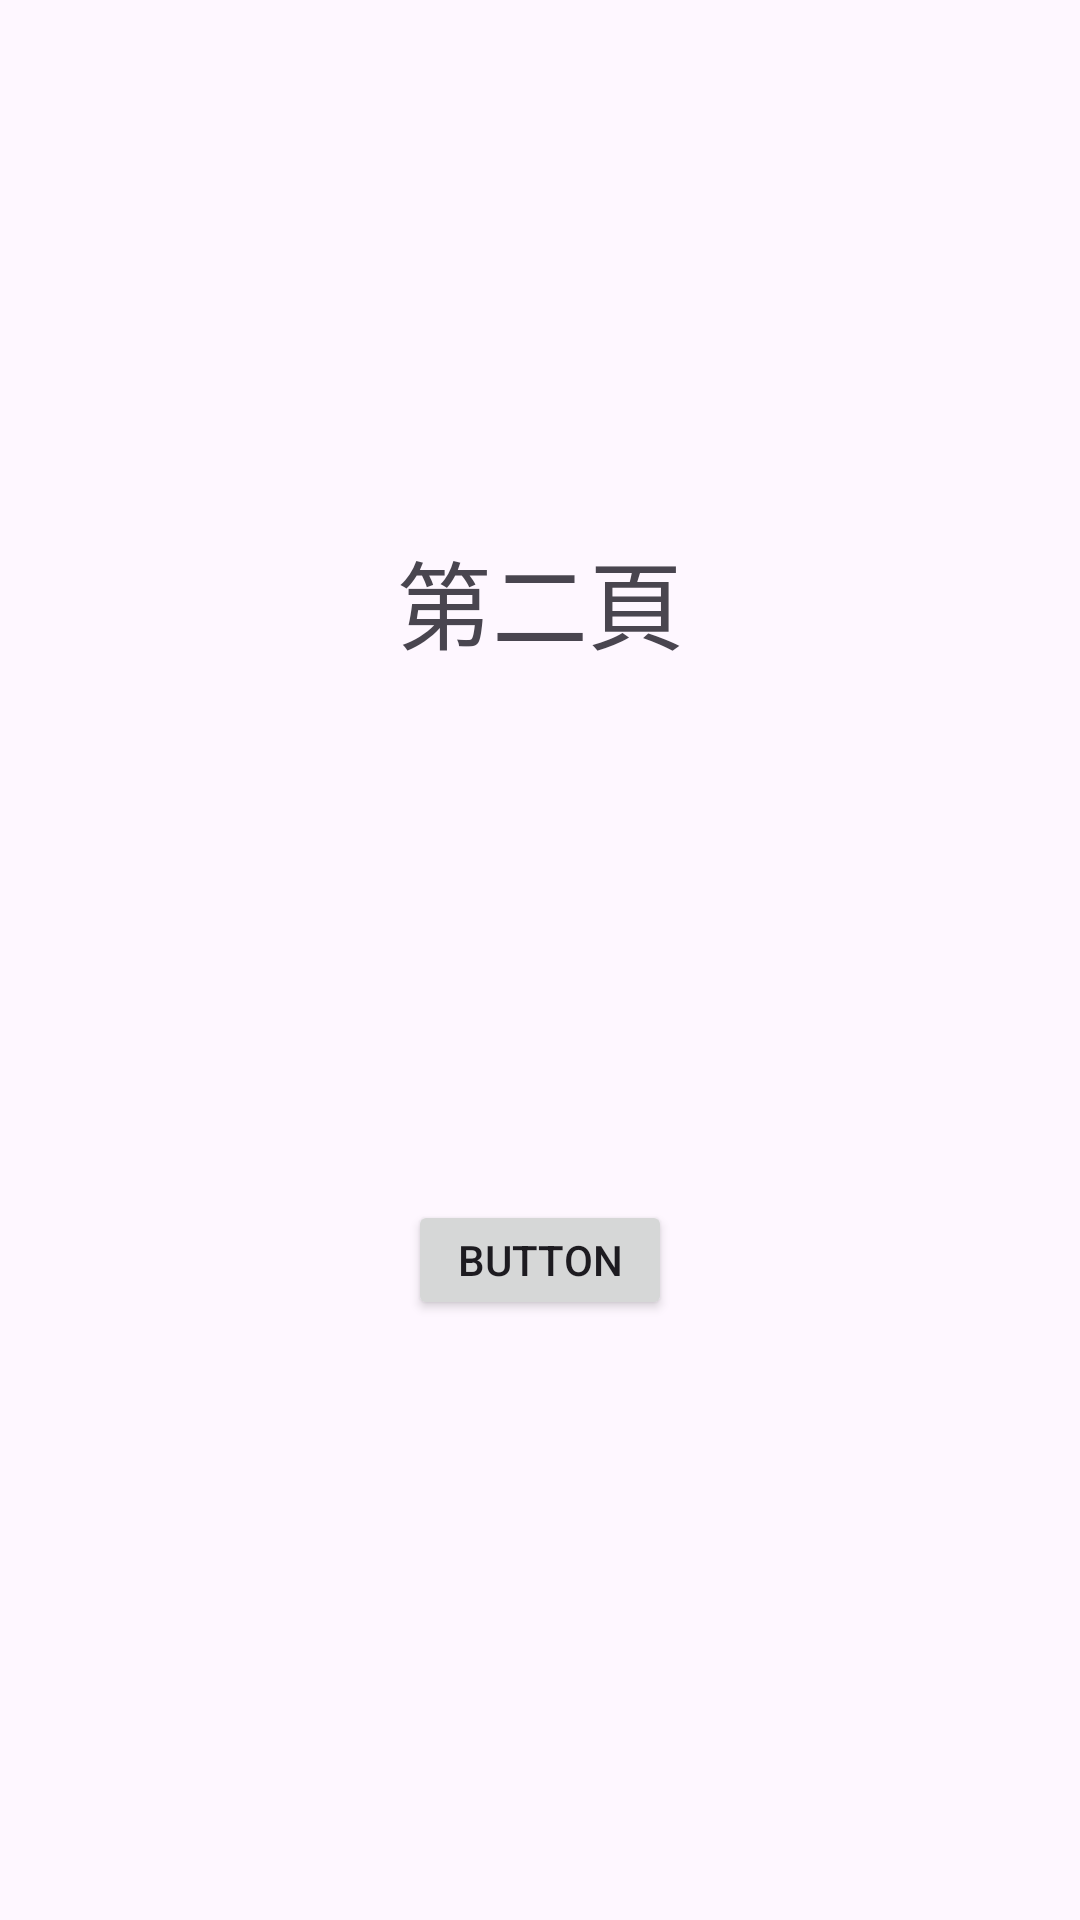

Android layout source for this screen:
<!-- AndroidManifest.xml: application theme Theme.Activity_period_1 -->
<!-- res/layout/activity_second.xml -->
<?xml version="1.0" encoding="utf-8"?>
<LinearLayout xmlns:android="http://schemas.android.com/apk/res/android"
    xmlns:app="http://schemas.android.com/apk/res-auto"
    xmlns:tools="http://schemas.android.com/tools"
    android:layout_width="match_parent"
    android:layout_height="match_parent"
    android:orientation="vertical"
    tools:context=".second">

    <TextView
        android:id="@+id/txt_second"
        android:layout_width="match_parent"
        android:layout_height="0dp"
        android:layout_weight="10"
        android:text="第二頁"
        android:textSize="32sp"
        android:layout_gravity="center_horizontal"
        android:gravity="center"/>

    <Button
        android:id="@+id/button2"
        android:layout_width="wrap_content"
        android:layout_height="0dp"
        android:layout_weight="1"
        android:layout_gravity="center_horizontal"
        android:text="button"
        android:layout_marginBottom="200dp"
         />

</LinearLayout>
<!-- resources referenced by this layout -->
<resources>
  <style name="Theme.Activity_period_1" parent="Base.Theme.Activity_period_1" />
  <style name="Base.Theme.Activity_period_1" parent="Theme.Material3.DayNight.NoActionBar">
          
          
      </style>
</resources>
